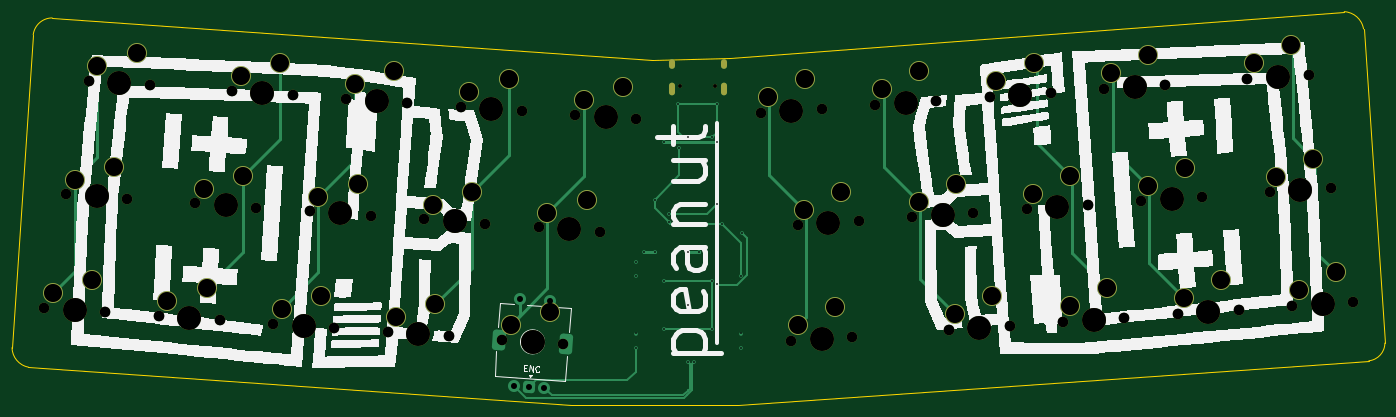
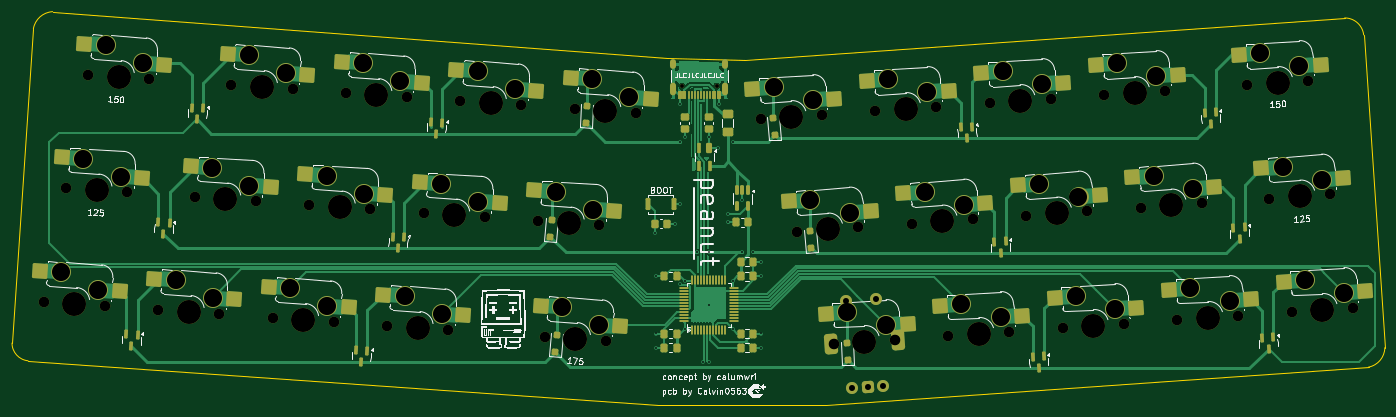
Circuit board: 11 layer files. Board 227.9 x 65.3 mm.
- bottom_copper: peanut-CuBottom.gbr (68859 bytes)
- top_copper: peanut-CuTop.gbr (12217 bytes)
- outline: peanut-EdgeCuts.gbr (1243 bytes)
- bottom_mask: peanut-MaskBottom.gbr (14712 bytes)
- top_mask: peanut-MaskTop.gbr (5648 bytes)
- drill: peanut-NPTH.drl (1916 bytes)
- drill: peanut-PTH.drl (2370 bytes)
- paste: peanut-PasteBottom.gbr (9474 bytes)
- paste: peanut-PasteTop.gbr (449 bytes)
- bottom_silk: peanut-SilkBottom.gbr (101583 bytes)
- top_silk: peanut-SilkTop.gbr (51513 bytes)

=== bottom_copper: peanut-CuBottom.gbr (68859 bytes, source omitted) ===
=== top_copper: peanut-CuTop.gbr (12217 bytes, source omitted) ===
=== outline: peanut-EdgeCuts.gbr ===
%TF.GenerationSoftware,KiCad,Pcbnew,8.0.3*%
%TF.CreationDate,2024-09-04T22:14:08+02:00*%
%TF.ProjectId,peanut,7065616e-7574-42e6-9b69-6361645f7063,rev?*%
%TF.SameCoordinates,Original*%
%TF.FileFunction,Profile,NP*%
%FSLAX46Y46*%
G04 Gerber Fmt 4.6, Leading zero omitted, Abs format (unit mm)*
G04 Created by KiCad (PCBNEW 8.0.3) date 2024-09-04 22:14:08*
%MOMM*%
%LPD*%
G01*
G04 APERTURE LIST*
%TA.AperFunction,Profile*%
%ADD10C,0.200000*%
%TD*%
G04 APERTURE END LIST*
D10*
X262915976Y-36265004D02*
G75*
G02*
X266112464Y-39126544I-184776J-3422496D01*
G01*
X269657536Y-91281250D02*
G75*
G02*
X267003797Y-94223092I-2957536J50D01*
G01*
X134463736Y-101535248D02*
X162342123Y-101556831D01*
X45264796Y-40116287D02*
G75*
G02*
X48418750Y-37306250I3153954J-364963D01*
G01*
X269657536Y-91281250D02*
X266112511Y-39126536D01*
X45264796Y-40116287D02*
X41753612Y-92047310D01*
X162342123Y-101556831D02*
X267003802Y-94223142D01*
X148051913Y-44250342D02*
X160992570Y-43888815D01*
X77720599Y-97588624D02*
X134463736Y-101535248D01*
X160992570Y-43888815D02*
X262915976Y-36265003D01*
X44462188Y-95276072D02*
G75*
G02*
X41753531Y-92047311I620712J3271272D01*
G01*
X148051913Y-44250342D02*
X48418750Y-37306250D01*
X44462188Y-95276072D02*
X77720599Y-97588624D01*
M02*

=== bottom_mask: peanut-MaskBottom.gbr (14712 bytes, source omitted) ===
=== top_mask: peanut-MaskTop.gbr ===
%TF.GenerationSoftware,KiCad,Pcbnew,8.0.3*%
%TF.CreationDate,2024-09-04T22:14:08+02:00*%
%TF.ProjectId,peanut,7065616e-7574-42e6-9b69-6361645f7063,rev?*%
%TF.SameCoordinates,Original*%
%TF.FileFunction,Soldermask,Top*%
%TF.FilePolarity,Negative*%
%FSLAX46Y46*%
G04 Gerber Fmt 4.6, Leading zero omitted, Abs format (unit mm)*
G04 Created by KiCad (PCBNEW 8.0.3) date 2024-09-04 22:14:08*
%MOMM*%
%LPD*%
G01*
G04 APERTURE LIST*
%ADD10C,1.750000*%
%ADD11C,3.987800*%
%ADD12C,3.300000*%
%ADD13C,0.650000*%
%ADD14O,1.000000X1.600000*%
%ADD15O,1.000000X2.100000*%
G04 APERTURE END LIST*
D10*
%TO.C,MX19*%
X239307090Y-67040739D03*
D11*
X234239465Y-67395102D03*
D10*
X229171840Y-67749465D03*
D12*
X230261568Y-65127061D03*
X236418915Y-62150295D03*
%TD*%
D10*
%TO.C,MX14*%
X120302296Y-71436444D03*
D11*
X115234671Y-71082082D03*
D10*
X110167046Y-70727720D03*
D12*
X111611133Y-68282496D03*
X118122847Y-66191638D03*
%TD*%
D10*
%TO.C,MX29*%
X245386954Y-85712121D03*
D11*
X240319329Y-86066484D03*
D10*
X235251704Y-86420847D03*
D12*
X236341432Y-83798443D03*
X242498779Y-80821677D03*
%TD*%
D10*
%TO.C,MX11*%
X60916061Y-67283755D03*
D11*
X55848436Y-66929392D03*
D10*
X50780811Y-66575029D03*
D12*
X52224898Y-64129807D03*
X58736612Y-62038948D03*
%TD*%
D10*
%TO.C,MX5*%
X145385650Y-54093925D03*
D11*
X140318025Y-53739563D03*
D10*
X135250400Y-53385201D03*
D12*
X136694487Y-50939977D03*
X143206201Y-48849119D03*
%TD*%
D10*
%TO.C,MX1*%
X64620371Y-48446267D03*
D11*
X59552746Y-48091904D03*
D10*
X54485121Y-47737541D03*
D12*
X55929208Y-45292319D03*
X62440922Y-43201460D03*
%TD*%
D10*
%TO.C,MX23*%
X95218941Y-88778963D03*
D11*
X90151316Y-88424601D03*
D10*
X85083691Y-88070239D03*
D12*
X86527778Y-85625015D03*
X93039492Y-83534157D03*
%TD*%
D10*
%TO.C,MX17*%
X201299972Y-69698479D03*
D11*
X196232347Y-70052842D03*
D10*
X191164722Y-70407205D03*
D12*
X192254450Y-67784801D03*
X198411797Y-64808035D03*
%TD*%
D13*
%TO.C,J1*%
X152685000Y-48637500D03*
X158465000Y-48637500D03*
D14*
X151255000Y-44987500D03*
D15*
X151255000Y-49167500D03*
D14*
X159895000Y-44987500D03*
D15*
X159895000Y-49167500D03*
%TD*%
D10*
%TO.C,MX27*%
X207379706Y-88369861D03*
D11*
X202312081Y-88724224D03*
D10*
X197244456Y-89078587D03*
D12*
X198334184Y-86456183D03*
X204491531Y-83479417D03*
%TD*%
D10*
%TO.C,MX20*%
X260686233Y-65545845D03*
D11*
X255618608Y-65900208D03*
D10*
X250550983Y-66254571D03*
D12*
X251640711Y-63632167D03*
X257798058Y-60655401D03*
%TD*%
D10*
%TO.C,MX15*%
X139305891Y-72765305D03*
D11*
X134238266Y-72410943D03*
D10*
X129170641Y-72056581D03*
D12*
X130614728Y-69611357D03*
X137126442Y-67520499D03*
%TD*%
D10*
%TO.C,MX12*%
X82295105Y-68778722D03*
D11*
X77227480Y-68424360D03*
D10*
X72159855Y-68069998D03*
D12*
X73603942Y-65624774D03*
X80115656Y-63533916D03*
%TD*%
D10*
%TO.C,MX16*%
X182296271Y-71027350D03*
D11*
X177228646Y-71381713D03*
D10*
X172161021Y-71736076D03*
D12*
X173250749Y-69113672D03*
X179408096Y-66136906D03*
%TD*%
D10*
%TO.C,MX7*%
X195220130Y-51027100D03*
D11*
X190152505Y-51381463D03*
D10*
X185084880Y-51735826D03*
D12*
X186174608Y-49113422D03*
X192331955Y-46136656D03*
%TD*%
D10*
%TO.C,MX3*%
X107378460Y-51436203D03*
D11*
X102310835Y-51081841D03*
D10*
X97243210Y-50727479D03*
D12*
X98687297Y-48282255D03*
X105199011Y-46191397D03*
%TD*%
D10*
%TO.C,MX8*%
X214223807Y-49698230D03*
D11*
X209156182Y-50052593D03*
D10*
X204088557Y-50406956D03*
D12*
X205178285Y-47784552D03*
X211335632Y-44807786D03*
%TD*%
D10*
%TO.C,MX26*%
X181249732Y-90197074D03*
D11*
X176182107Y-90551437D03*
D10*
X171114482Y-90905800D03*
D12*
X172204210Y-88283396D03*
X178361557Y-85306630D03*
%TD*%
D10*
%TO.C,MX21*%
X57211751Y-86121241D03*
D11*
X52144126Y-85766879D03*
D10*
X47076501Y-85412517D03*
D12*
X48520588Y-82967293D03*
X55032302Y-80876435D03*
%TD*%
D10*
%TO.C,MX28*%
X226383269Y-87040992D03*
D11*
X221315644Y-87395355D03*
D10*
X216248019Y-87749718D03*
D12*
X217337747Y-85127314D03*
X223495094Y-82150548D03*
%TD*%
D10*
%TO.C,MX18*%
X220303535Y-68369612D03*
D11*
X215235910Y-68723975D03*
D10*
X210168285Y-69078338D03*
D12*
X211258013Y-66455934D03*
X217415360Y-63479168D03*
%TD*%
D10*
%TO.C,MX30*%
X264390525Y-84383254D03*
D11*
X259322900Y-84737617D03*
D10*
X254255275Y-85091980D03*
D12*
X255345003Y-82469576D03*
X261502350Y-79492810D03*
%TD*%
D10*
%TO.C,MX4*%
X126382055Y-52765064D03*
D11*
X121314430Y-52410702D03*
D10*
X116246805Y-52056340D03*
D12*
X117690892Y-49611116D03*
X124202606Y-47520258D03*
%TD*%
D10*
%TO.C,MX6*%
X176216552Y-52355970D03*
D11*
X171148927Y-52710333D03*
D10*
X166081302Y-53064696D03*
D12*
X167171030Y-50442292D03*
X173328377Y-47465526D03*
%TD*%
D10*
%TO.C,MX25*%
X133226131Y-91436685D03*
D11*
X128158506Y-91082323D03*
D10*
X123090881Y-90727961D03*
D12*
X124534968Y-88282737D03*
X131046682Y-86191879D03*
%TD*%
D10*
%TO.C,MX2*%
X88374865Y-50107342D03*
D11*
X83307240Y-49752980D03*
D10*
X78239615Y-49398618D03*
D12*
X79683702Y-46953394D03*
X86195416Y-44862536D03*
%TD*%
D10*
%TO.C,MX10*%
X256981940Y-46708305D03*
D11*
X251914315Y-47062668D03*
D10*
X246846690Y-47417031D03*
D12*
X247936418Y-44794627D03*
X254093765Y-41817861D03*
%TD*%
D10*
%TO.C,MX22*%
X76215346Y-87450102D03*
D11*
X71147721Y-87095740D03*
D10*
X66080096Y-86741378D03*
D12*
X67524183Y-84296154D03*
X74035897Y-82205296D03*
%TD*%
D10*
%TO.C,MX24*%
X114222536Y-90107824D03*
D11*
X109154911Y-89753462D03*
D10*
X104087286Y-89399100D03*
D12*
X105531373Y-86953876D03*
X112043087Y-84863018D03*
%TD*%
D10*
%TO.C,MX9*%
X233227378Y-48369361D03*
D11*
X228159753Y-48723724D03*
D10*
X223092128Y-49078087D03*
D12*
X224181856Y-46455683D03*
X230339203Y-43478917D03*
%TD*%
D10*
%TO.C,MX13*%
X101298700Y-70107583D03*
D11*
X96231075Y-69753221D03*
D10*
X91163450Y-69398859D03*
D12*
X92607537Y-66953635D03*
X99119251Y-64862777D03*
%TD*%
M02*

=== drill: peanut-NPTH.drl ===
M48
; DRILL file {KiCad 8.0.3} date 2024-09-04T22:14:08+0200
; FORMAT={-:-/ absolute / inch / decimal}
; #@! TF.CreationDate,2024-09-04T22:14:08+02:00
; #@! TF.GenerationSoftware,Kicad,Pcbnew,8.0.3
; #@! TF.FileFunction,NonPlated,1,2,NPTH
FMAT,2
INCH
; #@! TA.AperFunction,NonPlated,NPTH,ComponentDrill
T1C0.0256
; #@! TA.AperFunction,NonPlated,NPTH,ComponentDrill
T2C0.0689
; #@! TA.AperFunction,NonPlated,NPTH,ComponentDrill
T3C0.1570
%
G90
G05
T1
X6.0112Y-1.9149
X6.2388Y-1.9149
T2
X1.8534Y-3.3627
X1.9992Y-2.6211
X2.1451Y-1.8794
X2.2524Y-3.3906
X2.3983Y-2.649
X2.5441Y-1.9073
X2.6016Y-3.415
X2.8409Y-2.6799
X3.0006Y-3.4429
X3.0803Y-1.9448
X3.24Y-2.7078
X3.3498Y-3.4673
X3.4793Y-1.9727
X3.5891Y-2.7322
X3.7488Y-3.4952
X3.8285Y-1.9971
X3.9881Y-2.7601
X4.0979Y-3.5196
X4.2275Y-2.025
X4.3373Y-2.7846
X4.497Y-3.5476
X4.5766Y-2.0495
X4.7363Y-2.8125
X4.8461Y-3.572
X4.9757Y-2.0774
X5.0855Y-2.8369
X5.2451Y-3.5999
X5.3248Y-2.1018
X5.4845Y-2.8648
X5.7238Y-2.1297
X6.5386Y-2.0892
X6.7368Y-3.579
X6.778Y-2.8243
X6.9377Y-2.0613
X7.1358Y-3.5511
X7.177Y-2.7964
X7.2868Y-2.0368
X7.5262Y-2.7719
X7.6858Y-2.0089
X7.7655Y-3.507
X7.9252Y-2.744
X8.035Y-1.9845
X8.1646Y-3.4791
X8.2743Y-2.7196
X8.434Y-1.9566
X8.5137Y-3.4547
X8.6734Y-2.6917
X8.7832Y-1.9322
X8.9127Y-3.4268
X9.0225Y-2.6673
X9.1822Y-1.9043
X9.2619Y-3.4024
X9.4215Y-2.6394
X9.6609Y-3.3745
X9.7184Y-1.8668
X9.8642Y-2.6084
X10.0101Y-3.3501
X10.1174Y-1.8389
X10.2632Y-2.5805
X10.4091Y-3.3222
T3
X2.0529Y-3.3766
X2.1988Y-2.635
X2.3446Y-1.8934
X2.8011Y-3.429
X3.0405Y-2.6939
X3.2798Y-1.9588
X3.5493Y-3.4813
X3.7886Y-2.7462
X4.028Y-2.0111
X4.2974Y-3.5336
X4.5368Y-2.7985
X4.7762Y-2.0634
X5.0456Y-3.5859
X5.285Y-2.8508
X5.5243Y-2.1157
X6.7381Y-2.0752
X6.9363Y-3.565
X6.9775Y-2.8103
X7.4863Y-2.0229
X7.7257Y-2.758
X7.965Y-3.4931
X8.2345Y-1.9706
X8.4739Y-2.7057
X8.7132Y-3.4408
X8.9827Y-1.9183
X9.222Y-2.6534
X9.4614Y-3.3884
X9.9179Y-1.8529
X10.0637Y-2.5945
X10.2096Y-3.3361
M30

=== drill: peanut-PTH.drl ===
M48
; DRILL file {KiCad 8.0.3} date 2024-09-04T22:14:08+0200
; FORMAT={-:-/ absolute / inch / decimal}
; #@! TF.CreationDate,2024-09-04T22:14:08+02:00
; #@! TF.GenerationSoftware,Kicad,Pcbnew,8.0.3
; #@! TF.FileFunction,Plated,1,2,PTH
FMAT,2
INCH
; #@! TA.AperFunction,Plated,PTH,ViaDrill
T1C0.0118
; #@! TA.AperFunction,Plated,PTH,ComponentDrill
T2C0.0236
; #@! TA.AperFunction,Plated,PTH,ComponentDrill
T3C0.0394
; #@! TA.AperFunction,Plated,PTH,ComponentDrill
T4C0.0591
; #@! TA.AperFunction,Plated,PTH,ComponentDrill
T5C0.1181
%
G90
G05
T1
X5.7188Y-3.0625
X5.7188Y-3.1562
X5.7188Y-3.5312
X5.7188Y-3.625
X5.7734Y-3.0002
X5.8438Y-2.6562
X5.8438Y-3.0
X5.9062Y-2.2812
X5.9062Y-3.1875
X5.9062Y-3.5
X5.9355Y-2.8033
X5.9375Y-2.75
X5.9983Y-2.0296
X6.0027Y-2.3159
X6.0625Y-2.25
X6.0625Y-3.0002
X6.0625Y-3.3438
X6.0625Y-3.7205
X6.1031Y-3.7205
X6.1363Y-3.0
X6.2188Y-2.25
X6.2188Y-3.1875
X6.2188Y-3.5
X6.25Y-2.0312
X6.25Y-2.2812
X6.25Y-2.6875
X6.25Y-3.2099
X6.2812Y-2.8125
X6.4062Y-3.1562
X6.4062Y-3.5312
X6.4062Y-3.625
X6.4141Y-2.8754
T3
X4.9268Y-3.8736
X4.9666Y-3.3041
X5.025Y-3.8805
X5.1232Y-3.8873
X5.163Y-3.3179
T5
X1.9103Y-3.2664
X2.0561Y-2.5248
X2.1666Y-3.1841
X2.2019Y-1.7832
X2.3125Y-2.4425
X2.4583Y-1.7008
X2.6584Y-3.3187
X2.8978Y-2.5837
X2.9148Y-3.2364
X3.1372Y-1.8486
X3.1542Y-2.5013
X3.3935Y-1.7662
X3.4066Y-3.3711
X3.646Y-2.636
X3.663Y-3.2887
X3.8853Y-1.9009
X3.9023Y-2.5537
X4.1417Y-1.8186
X4.1548Y-3.4234
X4.3941Y-2.6883
X4.4111Y-3.3411
X4.6335Y-1.9532
X4.6505Y-2.606
X4.8899Y-1.8709
X4.903Y-3.4757
X5.1423Y-2.7406
X5.1593Y-3.3934
X5.3817Y-2.0055
X5.3987Y-2.6583
X5.638Y-1.9232
X6.5815Y-1.9859
X6.7797Y-3.4757
X6.8209Y-2.721
X6.824Y-1.8687
X7.0221Y-3.3585
X7.0633Y-2.6038
X7.3297Y-1.9336
X7.5691Y-2.6687
X7.5721Y-1.8164
X7.8084Y-3.4038
X7.8115Y-2.5515
X8.0508Y-3.2866
X8.0779Y-1.8813
X8.3172Y-2.6164
X8.3203Y-1.7641
X8.5566Y-3.3515
X8.5597Y-2.4992
X8.799Y-3.2343
X8.8261Y-1.829
X9.0654Y-2.5641
X9.0685Y-1.7118
X9.3048Y-3.2992
X9.3078Y-2.4469
X9.5472Y-3.182
X9.7613Y-1.7636
X9.9071Y-2.5052
X10.0037Y-1.6464
X10.053Y-3.2468
X10.1495Y-2.388
X10.2954Y-3.1296
T2
G00X5.9549Y-1.7594
M15
G01X5.9549Y-1.783
M16
G05
G00X5.9549Y-1.9141
M15
G01X5.9549Y-1.9574
M16
G05
G00X6.2951Y-1.7594
M15
G01X6.2951Y-1.783
M16
G05
G00X6.2951Y-1.9141
M15
G01X6.2951Y-1.9574
M16
G05
T4
G00X4.8239Y-3.5961
M15
G01X4.8275Y-3.545
M16
G05
G00X5.2638Y-3.6268
M15
G01X5.2673Y-3.5758
M16
G05
M30

=== paste: peanut-PasteBottom.gbr (9474 bytes, source omitted) ===
=== paste: peanut-PasteTop.gbr ===
%TF.GenerationSoftware,KiCad,Pcbnew,8.0.3*%
%TF.CreationDate,2024-09-04T22:14:08+02:00*%
%TF.ProjectId,peanut,7065616e-7574-42e6-9b69-6361645f7063,rev?*%
%TF.SameCoordinates,Original*%
%TF.FileFunction,Paste,Top*%
%TF.FilePolarity,Positive*%
%FSLAX46Y46*%
G04 Gerber Fmt 4.6, Leading zero omitted, Abs format (unit mm)*
G04 Created by KiCad (PCBNEW 8.0.3) date 2024-09-04 22:14:08*
%MOMM*%
%LPD*%
G01*
G04 APERTURE LIST*
G04 APERTURE END LIST*
M02*

=== bottom_silk: peanut-SilkBottom.gbr (101583 bytes, source omitted) ===
=== top_silk: peanut-SilkTop.gbr (51513 bytes, source omitted) ===
